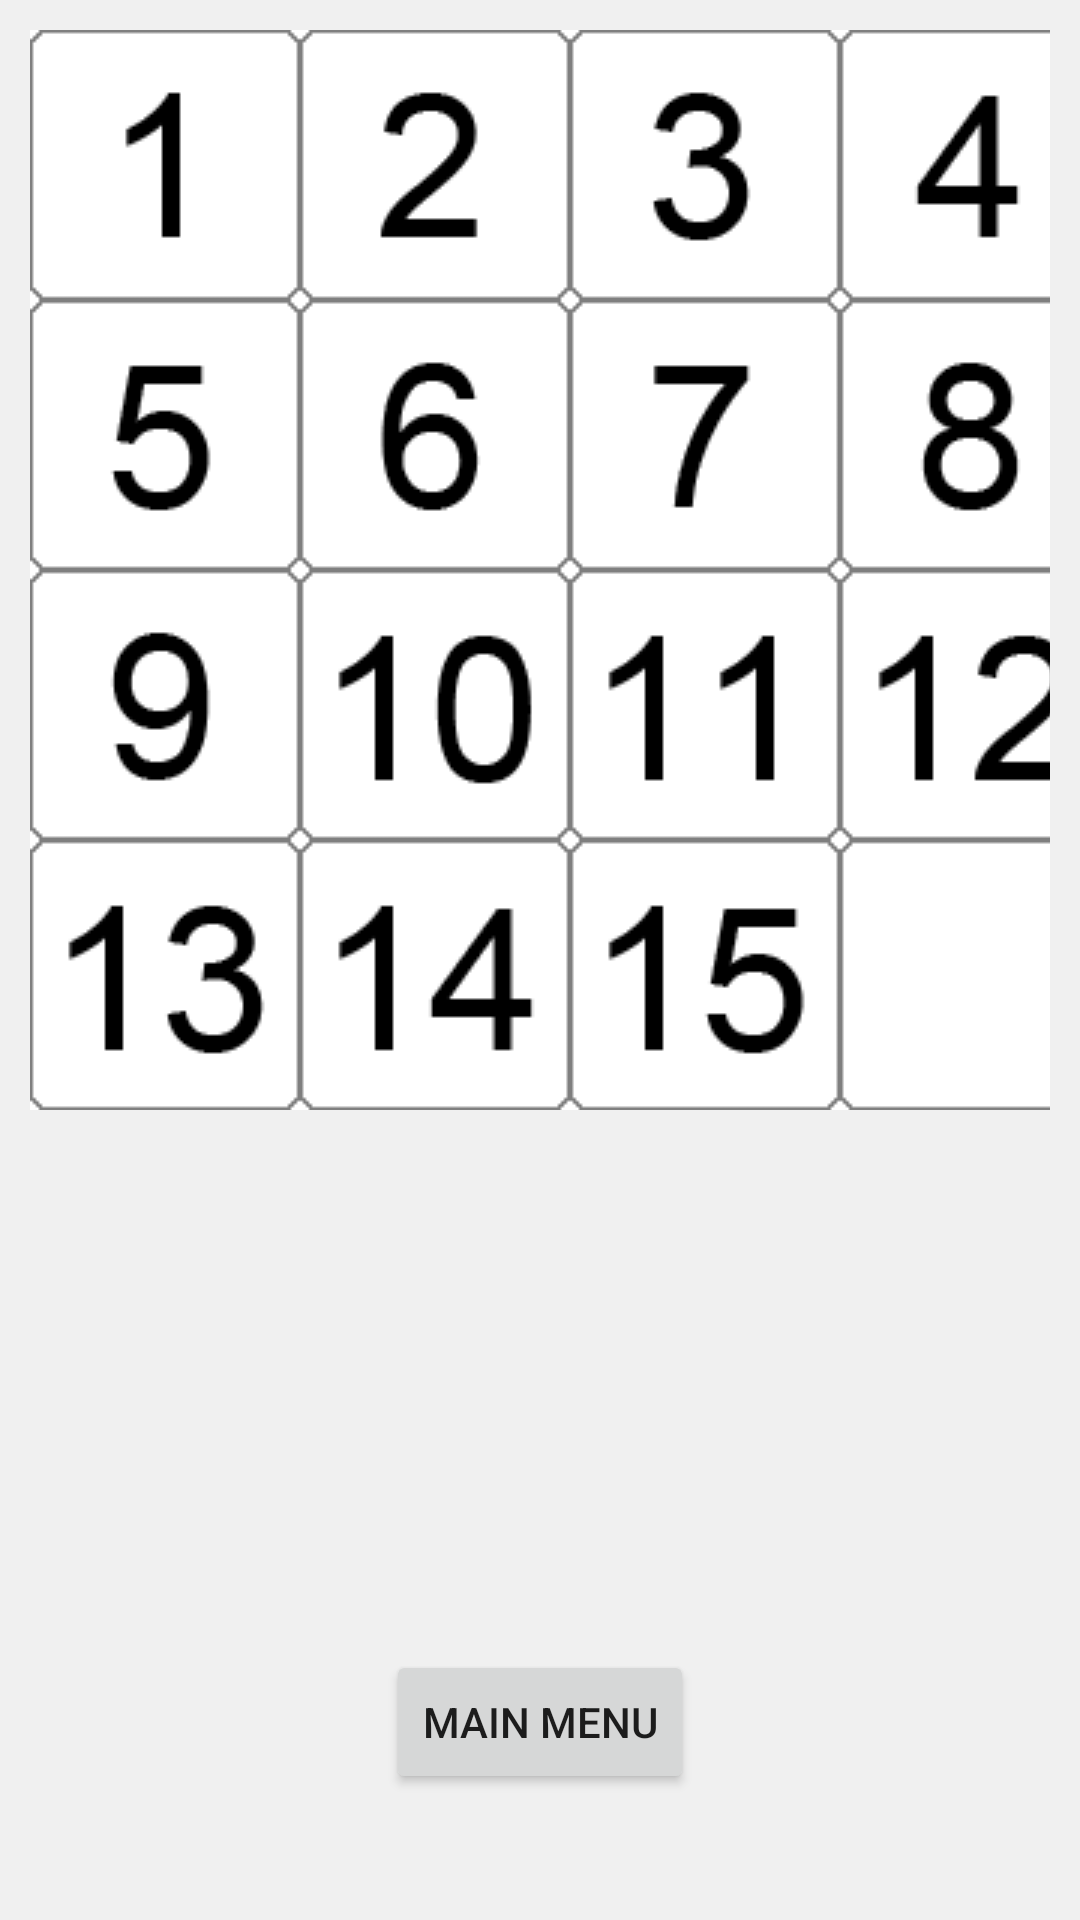

The Android layout XML behind this screen, and the referenced resources:
<!-- AndroidManifest.xml: application theme Theme_Green -->
<!-- res/layout/activity_random_game_ai.xml -->
<?xml version="1.0" encoding="utf-8"?>
<androidx.constraintlayout.widget.ConstraintLayout xmlns:android="http://schemas.android.com/apk/res/android"
    xmlns:app="http://schemas.android.com/apk/res-auto"
    xmlns:tools="http://schemas.android.com/tools"
    android:layout_width="match_parent"
    android:layout_height="match_parent"
    android:background="?attr/backgroundColor"
    android:padding="10dp"
    tools:context=".RandomGameActivityAI">

    <androidx.constraintlayout.widget.ConstraintLayout
        android:id="@+id/gameTilesHolderAI"
        android:layout_width="wrap_content"
        android:layout_height="wrap_content"
        app:layout_constraintEnd_toEndOf="parent"
        app:layout_constraintStart_toStartOf="parent"
        app:layout_constraintTop_toTopOf="parent">


        <ImageButton
            android:id="@+id/imgViewAI11"
            android:layout_width="90dp"
            android:layout_height="90dp"
            android:background="@drawable/card_background_white"
            android:soundEffectsEnabled="false"
            android:src="@drawable/nr1"
            app:layout_constraintStart_toStartOf="parent"
            app:layout_constraintTop_toTopOf="parent" />

        <ImageButton
            android:id="@+id/imgViewAI12"
            android:layout_width="90dp"
            android:layout_height="90dp"
            android:background="@drawable/card_background_white"
            android:src="@drawable/nr2"
            app:layout_constraintStart_toEndOf="@+id/imgViewAI11"
            app:layout_constraintTop_toTopOf="parent" />

        <ImageButton
            android:id="@+id/imgViewAI13"
            android:layout_width="90dp"
            android:layout_height="90dp"
            android:background="@drawable/card_background_white"
            android:soundEffectsEnabled="false"
            android:src="@drawable/nr3"
            app:layout_constraintStart_toEndOf="@+id/imgViewAI12"
            app:layout_constraintTop_toTopOf="parent" />

        <ImageButton
            android:id="@+id/imgViewAI14"
            android:layout_width="90dp"
            android:layout_height="90dp"
            android:background="@drawable/card_background_white"
            android:soundEffectsEnabled="false"
            android:src="@drawable/nr4"
            app:layout_constraintStart_toEndOf="@+id/imgViewAI13"
            app:layout_constraintTop_toTopOf="parent" />

        <ImageButton
            android:id="@+id/imgViewAI21"
            android:layout_width="90dp"
            android:layout_height="90dp"
            android:background="@drawable/card_background_white"
            android:soundEffectsEnabled="false"
            android:src="@drawable/nr5"
            app:layout_constraintStart_toStartOf="parent"
            app:layout_constraintTop_toBottomOf="@+id/imgViewAI11" />

        <ImageButton
            android:id="@+id/imgViewAI22"
            android:layout_width="90dp"
            android:layout_height="90dp"
            android:background="@drawable/card_background_white"
            android:soundEffectsEnabled="false"
            android:src="@drawable/nr6"
            app:layout_constraintStart_toEndOf="@+id/imgViewAI21"
            app:layout_constraintTop_toBottomOf="@+id/imgViewAI12" />

        <ImageButton
            android:id="@+id/imgViewAI23"
            android:layout_width="90dp"
            android:layout_height="90dp"
            android:background="@drawable/card_background_white"
            android:soundEffectsEnabled="false"
            android:src="@drawable/nr7"
            app:layout_constraintStart_toEndOf="@+id/imgViewAI22"
            app:layout_constraintTop_toBottomOf="@+id/imgViewAI13" />

        <ImageButton
            android:id="@+id/imgViewAI24"
            android:layout_width="90dp"
            android:layout_height="90dp"
            android:background="@drawable/card_background_white"
            android:soundEffectsEnabled="false"
            android:src="@drawable/nr8"
            app:layout_constraintStart_toEndOf="@+id/imgViewAI23"
            app:layout_constraintTop_toBottomOf="@+id/imgViewAI14" />

        <ImageButton
            android:id="@+id/imgViewAI31"
            android:layout_width="90dp"
            android:layout_height="90dp"
            android:background="@drawable/card_background_white"
            android:soundEffectsEnabled="false"
            android:src="@drawable/nr9"
            app:layout_constraintStart_toStartOf="parent"
            app:layout_constraintTop_toBottomOf="@+id/imgViewAI21" />

        <ImageButton
            android:id="@+id/imgViewAI32"
            android:layout_width="90dp"
            android:layout_height="90dp"
            android:background="@drawable/card_background_white"
            android:soundEffectsEnabled="false"
            android:src="@drawable/nr10"
            app:layout_constraintStart_toEndOf="@+id/imgViewAI31"
            app:layout_constraintTop_toBottomOf="@+id/imgViewAI22" />

        <ImageButton
            android:id="@+id/imgViewAI33"
            android:layout_width="90dp"
            android:layout_height="90dp"
            android:background="@drawable/card_background_white"
            android:soundEffectsEnabled="false"
            android:src="@drawable/nr11"
            app:layout_constraintStart_toEndOf="@+id/imgViewAI32"
            app:layout_constraintTop_toBottomOf="@+id/imgViewAI23" />

        <ImageButton
            android:id="@+id/imgViewAI34"
            android:layout_width="90dp"
            android:layout_height="90dp"
            android:background="@drawable/card_background_white"
            android:soundEffectsEnabled="false"
            android:src="@drawable/nr12"
            app:layout_constraintStart_toEndOf="@+id/imgViewAI33"
            app:layout_constraintTop_toBottomOf="@+id/imgViewAI24" />

        <ImageButton
            android:id="@+id/imgViewAI41"
            android:layout_width="90dp"
            android:layout_height="90dp"
            android:background="@drawable/card_background_white"
            android:soundEffectsEnabled="false"
            android:src="@drawable/nr13"
            app:layout_constraintStart_toStartOf="parent"
            app:layout_constraintTop_toBottomOf="@+id/imgViewAI31" />

        <ImageButton
            android:id="@+id/imgViewAI42"
            android:layout_width="90dp"
            android:layout_height="90dp"
            android:background="@drawable/card_background_white"
            android:soundEffectsEnabled="false"
            android:src="@drawable/nr14"
            app:layout_constraintStart_toEndOf="@+id/imgViewAI41"
            app:layout_constraintTop_toBottomOf="@+id/imgViewAI32" />

        <ImageButton
            android:id="@+id/imgViewAI43"
            android:layout_width="90dp"
            android:layout_height="90dp"
            android:background="@drawable/card_background_white"
            android:soundEffectsEnabled="false"
            android:src="@drawable/nr15"
            app:layout_constraintStart_toEndOf="@+id/imgViewAI42"
            app:layout_constraintTop_toBottomOf="@+id/imgViewAI33" />

        <ImageButton
            android:id="@+id/imgViewAI44"
            android:layout_width="90dp"
            android:layout_height="90dp"
            android:background="@drawable/card_background_white"
            android:src="@drawable/empty"
            app:layout_constraintStart_toEndOf="@+id/imgViewAI43"
            app:layout_constraintTop_toBottomOf="@+id/imgViewAI34" />

    </androidx.constraintlayout.widget.ConstraintLayout>

    <Button
        android:id="@+id/random_game_main_menu_buttonAI"
        android:layout_width="wrap_content"
        android:layout_height="wrap_content"
        android:layout_marginBottom="32dp"
        android:text="@string/MainMenu"
        app:layout_constraintBottom_toBottomOf="parent"
        app:layout_constraintEnd_toEndOf="parent"
        app:layout_constraintStart_toStartOf="parent" />








</androidx.constraintlayout.widget.ConstraintLayout>
<!-- resources referenced by this layout -->
<resources>
  <!-- drawable card_background_white: png bitmap (drawable, 2054 bytes) -->
  <!-- drawable empty: png bitmap (drawable, 1959 bytes) -->
  <!-- drawable nr1: png bitmap (drawable, 2189 bytes) -->
  <!-- drawable nr10: png bitmap (drawable, 2641 bytes) -->
  <!-- drawable nr11: png bitmap (drawable, 2230 bytes) -->
  <!-- drawable nr12: png bitmap (drawable, 2579 bytes) -->
  <!-- drawable nr13: png bitmap (drawable, 2713 bytes) -->
  <!-- drawable nr14: png bitmap (drawable, 2428 bytes) -->
  <!-- drawable nr15: png bitmap (drawable, 2631 bytes) -->
  <!-- drawable nr2: png bitmap (drawable, 2559 bytes) -->
  <!-- drawable nr3: png bitmap (drawable, 2639 bytes) -->
  <!-- drawable nr4: png bitmap (drawable, 2284 bytes) -->
  <!-- drawable nr5: png bitmap (drawable, 2524 bytes) -->
  <!-- drawable nr6: png bitmap (drawable, 2690 bytes) -->
  <!-- drawable nr7: png bitmap (drawable, 2348 bytes) -->
  <!-- drawable nr8: png bitmap (drawable, 2714 bytes) -->
  <!-- drawable nr9: png bitmap (drawable, 2702 bytes) -->
  <string name="MainMenu">Main Menu</string>
  <style name="Theme_Green" parent="Theme.MaterialComponents.Light.NoActionBar">
          
          <item name="colorPrimary">#2e7d32</item>
          <item name="colorPrimaryVariant">#005005</item>
          <item name="colorOnPrimary">#FFFFFF</item>
          <item name="backgroundColor">#F0F0F0</item>
          
          <item name="colorSecondary">@color/teal_200</item>
          <item name="colorSecondaryVariant">@color/teal_700</item>
          <item name="colorOnSecondary">#000000</item>
          
          <item name="android:statusBarColor" tools:targetApi="l">?attr/colorPrimaryVariant</item>
          
      </style>
  <color name="teal_200">#FF03DAC5</color>
  <color name="teal_700">#FF018786</color>
</resources>
